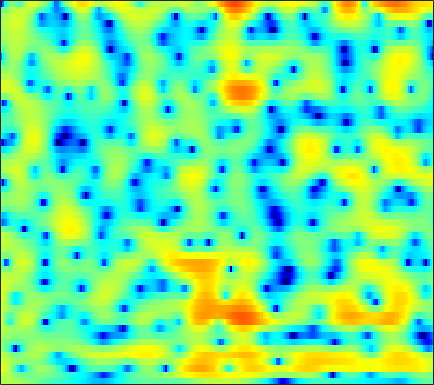

Data behind this chart, as committed beside it:
2.1665, 2.2367, 2.281, 2.2719, 2.2311, 2.1364, 2.0006, 1.871, 1.6672, 1.4283, 1.1583, 0.939, 0.62553, 0.29393, 0.038358, -0.30898, -0.67009, -0.9492, -1.3234, -1.6888, -2.0417, -2.2933, -2.6048, -2.8893
3.15, 3.018, 2.716, 2.282, 1.883, 1.275, 0.619, 0.13, -0.4559, -0.9033, -1.157, -1.209, -1.12, -0.9117, -0.7234, -0.4733, -0.2625, -0.1455, -0.05609, -0.04723, -0.1206, -0.2296, -0.4396, -0.7261
5.324, 4.862, 4.056, 2.999, 2.006, 0.3538, -1.786, -3.814, -7.114, -9.996, -9.109, -6.899, -4.241, -2.28, -1.183, -0.1029, 0.6257, 0.9851, 1.255, 1.308, 1.172, 0.9583, 0.5279, -0.06489
3.895, 3.651, 3.24, 2.744, 2.342, 1.789, 1.251, 0.8884, 0.5073, 0.2752, 0.2008, 0.2325, 0.3447, 0.4797, 0.5614, 0.6087, 0.5369, 0.3844, 0.03283, -0.5093, -1.249, -1.94, -3.033, -4.29
2.943, 2.6, 1.999, 1.292, 0.7459, 0.08637, -0.3822, -0.5396, -0.4715, -0.1284, 0.3702, 0.7799, 1.293, 1.712, 1.946, 2.12, 2.111, 1.974, 1.597, 0.9828, 0.09603, -0.7729, -2.258, -4.163
1.105, 0.3713, -1.005, -2.96, -4.982, -9, -16.78, -22.1, -11.52, -6.573, -3.619, -2.057, -0.4986, 0.6236, 1.252, 1.853, 2.225, 2.371, 2.41, 2.3, 2.066, 1.832, 1.477, 1.107
0.8166, 0.4421, -0.1702, -0.8659, -1.394, -2.005, -2.391, -2.476, -2.322, -1.912, -1.361, -0.9336, -0.3893, 0.0829, 0.3765, 0.677, 0.8791, 0.9727, 1.026, 1.009, 0.9425, 0.865, 0.7487, 0.6424
1.929, 1.702, 1.373, 1.045, 0.8246, 0.5859, 0.4164, 0.3358, 0.2859, 0.2849, 0.3139, 0.3388, 0.3565, 0.3232, 0.2551, 0.107, -0.09206, -0.261, -0.4937, -0.7162, -0.9093, -1.016, -1.121, -1.164
3.178, 2.668, 2.033, 1.516, 1.253, 1.087, 1.122, 1.235, 1.435, 1.615, 1.716, 1.704, 1.552, 1.219, 0.8415, 0.1561, -0.7351, -1.521, -2.654, -3.724, -4.471, -4.69, -4.54, -4.053
3.821, 2.141, -0.6685, -3.894, -5.36, -4.01, -1.361, 0.3201, 2.018, 3.148, 3.813, 4.045, 4.031, 3.646, 3.118, 2.04, 0.4165, -1.271, -4.443, -9.473, -20.41, -20.21, -10.8, -6.952
3.653, 2.252, 0.1875, -1.656, -2.368, -2.01, -0.7414, 0.3062, 1.532, 2.471, 3.103, 3.383, 3.504, 3.351, 3.044, 2.397, 1.458, 0.5927, -0.7242, -2.091, -3.166, -3.76, -4.409, -5.076
3.877, 3.145, 2.147, 1.211, 0.6247, 0.06414, -0.1717, -0.1461, 0.1049, 0.4932, 0.9533, 1.292, 1.658, 1.848, 1.858, 1.71, 1.431, 1.135, 0.6019, -0.07669, -0.8194, -1.396, -2.273, -3.368
4.279, 3.399, 1.931, 0.1194, -1.483, -3.903, -6.136, -6.765, -5.603, -3.571, -1.747, -0.6615, 0.4081, 1.135, 1.483, 1.725, 1.752, 1.669, 1.464, 1.169, 0.7502, 0.4096, -0.03033, -0.501
4.726, 3.898, 2.492, 0.6686, -1.024, -3.709, -6.337, -7.035, -5.703, -3.567, -1.756, -0.7622, 0.1351, 0.648, 0.8535, 0.9048, 0.7325, 0.5097, 0.1815, -0.09759, -0.3402, -0.476, -0.5704, -0.5555
4.756, 4.366, 3.739, 3.005, 2.426, 1.706, 1.123, 0.8103, 0.5938, 0.5506, 0.5454, 0.4982, 0.3148, -0.08121, -0.5416, -1.38, -2.479, -3.464, -4.95, -6.244, -6.791, -6.559, -5.67, -4.526
4.132, 4.024, 3.806, 3.544, 3.333, 3.043, 2.748, 2.522, 2.221, 1.879, 1.436, 1.025, 0.3469, -0.547, -1.423, -2.897, -4.806, -6.696, -10.23, -15.92, -22.17, -17.05, -11.39, -8.022
2.889, 2.789, 2.66, 2.587, 2.568, 2.572, 2.59, 2.584, 2.498, 2.285, 1.939, 1.563, 0.8878, 0.02485, -0.7484, -1.964, -3.343, -4.409, -5.75, -6.885, -7.339, -7.239, -6.676, -5.695
0.8435, 0.1354, -0.4971, -0.4723, -0.009464, 0.8838, 1.797, 2.363, 2.872, 3.105, 3.086, 2.88, 2.346, 1.569, 0.8405, -0.3589, -1.752, -2.834, -4.232, -5.506, -6.198, -6.171, -5.539, -4.544
-1.772, -5.239, -15.68, -12.82, -5.857, -1.333, 1.244, 2.508, 3.606, 4.2, 4.354, 4.235, 3.798, 3, 2.179, 0.7766, -1.105, -2.957, -6.186, -11.33, -22.14, -17.26, -9.597, -5.66
1.042, 0.2933, -0.3701, -0.3817, 0.0347, 0.8975, 1.789, 2.327, 2.852, 3.113, 3.086, 2.913, 2.474, 1.768, 1.069, -0.0383, -1.41, -2.61, -4.187, -5.662, -6.563, -6.449, -5.532, -4.263
2.565, 2.391, 2.204, 2.074, 2.03, 2.012, 1.999, 1.978, 1.892, 1.707, 1.443, 1.162, 0.6615, 0.07448, -0.4617, -1.292, -2.15, -2.813, -3.69, -4.266, -4.582, -4.582, -4.204, -3.573
3.309, 3.211, 3.009, 2.755, 2.538, 2.192, 1.78, 1.451, 0.9641, 0.46, -0.01349, -0.3807, -0.8609, -1.336, -1.748, -2.461, -3.341, -4.137, -5.531, -6.914, -7.865, -7.9, -6.744, -4.861
2.916, 2.744, 2.44, 2.065, 1.696, 1.085, 0.2883, -0.4656, -1.617, -2.817, -3.833, -4.19, -4.112, -3.773, -3.512, -3.417, -3.857, -4.557, -6.246, -9.4, -14.69, -16.81, -9.942, -5.05
-1.124, -1.48, -1.724, -1.845, -1.964, -2.348, -3.167, -4.215, -6.451, -10.36, -18.82, -26.35, -12.83, -8.04, -6.021, -4.342, -3.435, -3.122, -2.931, -2.936, -2.734, -2.312, -1.328, 0.04774
-11.18, -13.4, -11.57, -8.457, -6.785, -5.488, -5.009, -5.057, -5.609, -6.414, -7.101, -7.129, -6.431, -5.292, -4.381, -3.374, -2.526, -2.045, -1.477, -0.9166, -0.3516, 0.1603, 0.8971, 1.732
-8.349, -9.335, -8.647, -6.863, -5.568, -4.246, -3.388, -2.994, -2.704, -2.576, -2.525, -2.472, -2.363, -2.237, -2.121, -1.978, -1.842, -1.72, -1.548, -1.219, -0.7474, -0.2841, 0.4769, 1.298
-1.344, -1.56, -1.598, -1.377, -1.118, -0.7371, -0.3775, -0.174, 0.01619, 0.07292, 0.03142, -0.09235, -0.3656, -0.7548, -1.171, -1.842, -2.713, -3.413, -4.27, -4.776, -4.423, -3.659, -2.239, -0.7338
0.8924, 0.7876, 0.7527, 0.8475, 0.9691, 1.168, 1.358, 1.478, 1.554, 1.519, 1.339, 1.096, 0.5963, -0.1381, -0.8851, -2.237, -4.146, -6.191, -10.3, -19.79, -18.71, -11.09, -6.092, -3.041
-0.2569, -0.3271, -0.2105, 0.1088, 0.4301, 0.9033, 1.323, 1.58, 1.791, 1.861, 1.739, 1.539, 1.103, 0.4606, -0.1442, -1.158, -2.333, -3.38, -4.635, -5.536, -5.4, -4.71, -3.319, -1.901
-5.202, -5.495, -4.713, -3.173, -1.946, -0.514, 0.5828, 1.185, 1.716, 1.968, 1.971, 1.833, 1.496, 1.023, 0.6228, 0.06286, -0.4548, -0.7865, -1.13, -1.25, -1.172, -0.9734, -0.6218, -0.1926
-13.2, -19.41, -10.94, -5.352, -2.743, -0.4233, 1.115, 1.866, 2.465, 2.637, 2.482, 2.155, 1.532, 0.7788, 0.2076, -0.3945, -0.7564, -0.7602, -0.6306, -0.3146, -0.02737, 0.1809, 0.3676, 0.4379
-1.452, -1.316, -0.594, 0.537, 1.434, 2.507, 3.291, 3.661, 3.819, 3.582, 2.901, 2.089, 0.507, -1.678, -3.731, -6.332, -6.685, -5.366, -3.172, -1.625, -0.6079, -0.2258, -0.06104, -0.3214
1.713, 1.996, 2.418, 2.891, 3.228, 3.642, 3.908, 3.992, 3.869, 3.461, 2.639, 1.755, -0.003956, -2.454, -4.949, -8.498, -8.907, -6.818, -4.276, -2.626, -1.744, -1.548, -1.785, -2.588
1.251, 1.418, 1.664, 1.966, 2.208, 2.519, 2.786, 2.916, 2.976, 2.855, 2.534, 2.135, 1.448, 0.6061, -0.02184, -0.7395, -1.175, -1.261, -1.312, -1.371, -1.65, -2.003, -2.795, -3.912
-1.058, -1.139, -1.002, -0.6487, -0.2576, 0.334, 0.9674, 1.42, 1.972, 2.39, 2.694, 2.793, 2.837, 2.706, 2.546, 2.223, 1.829, 1.445, 0.8942, 0.1744, -0.7262, -1.511, -2.729, -4.086
-7.051, -7.672, -7.146, -5.88, -4.846, -3.482, -2.119, -1.066, 0.2954, 1.552, 2.592, 3.24, 3.836, 4.197, 4.284, 4.195, 3.859, 3.415, 2.627, 1.548, 0.2106, -1.023, -2.893, -5.028
-17.33, -20.86, -14.84, -12.04, -11.28, -10.64, -8.651, -6.276, -3.026, -0.2994, 1.789, 3.005, 4.17, 4.915, 5.21, 5.293, 5.017, 4.603, 3.698, 2.42, 0.742, -0.8565, -3.453, -6.848
-6.059, -7.179, -8.461, -10.07, -11.95, -15.45, -13.43, -8.989, -4.395, -1.089, 1.295, 2.626, 3.944, 4.776, 5.148, 5.29, 5.067, 4.686, 3.837, 2.642, 1.014, -0.4762, -2.901, -5.847
-2.799, -3.332, -3.938, -4.396, -4.556, -4.39, -3.646, -2.739, -1.256, 0.2615, 1.615, 2.466, 3.364, 3.974, 4.234, 4.327, 4.136, 3.784, 3.096, 2.122, 0.856, -0.2552, -1.99, -3.967
-2.184, -2.315, -2.396, -2.304, -2.118, -1.688, -1.094, -0.5481, 0.2477, 1.047, 1.795, 2.283, 2.8, 3.147, 3.271, 3.268, 3.077, 2.776, 2.237, 1.492, 0.5771, -0.1973, -1.365, -2.637
-3.159, -3.196, -3.025, -2.59, -2.132, -1.396, -0.5979, -0.0007085, 0.7443, 1.399, 1.957, 2.287, 2.606, 2.778, 2.8, 2.713, 2.474, 2.212, 1.753, 1.164, 0.4906, -0.07618, -0.8817, -1.719
-6.356, -6.929, -6.529, -5.034, -3.676, -1.974, -0.5406, 0.3294, 1.266, 1.966, 2.442, 2.683, 2.852, 2.866, 2.801, 2.591, 2.254, 1.963, 1.461, 0.9221, 0.3436, -0.1141, -0.7036, -1.292
-10.4, -17.61, -14.61, -7.002, -3.857, -1.097, 0.7095, 1.655, 2.507, 3.009, 3.229, 3.258, 3.157, 2.934, 2.707, 2.307, 1.823, 1.373, 0.695, -0.02782, -0.737, -1.175, -1.612, -1.895
-0.225, -0.4713, -0.182, 0.7013, 1.532, 2.513, 3.224, 3.542, 3.643, 3.413, 2.935, 2.449, 1.751, 1.117, 0.6896, 0.2211, -0.2863, -0.8822, -1.903, -3.435, -5.318, -6.467, -6.724, -5.492
3.885, 3.985, 4.111, 4.24, 4.298, 4.266, 4.018, 3.631, 2.801, 1.519, -0.2869, -2.018, -4.647, -6.681, -6.854, -5.796, -4.874, -4.606, -5.139, -6.871, -10.37, -14.52, -14.69, -8.878
4.023, 4.139, 4.192, 4.123, 3.961, 3.587, 2.957, 2.272, 1.029, -0.697, -3.111, -5.584, -10.03, -14.96, -13.95, -9.858, -7.251, -6.058, -5.272, -4.997, -4.913, -4.799, -4.287, -3.327
2.428, 2.536, 2.617, 2.576, 2.452, 2.111, 1.55, 0.9743, -0.02816, -1.285, -2.731, -3.836, -5.206, -6.12, -6.353, -6.116, -5.456, -4.902, -4.09, -3.339, -2.639, -2.135, -1.438, -0.728
0.02481, 0.2674, 0.6211, 0.9125, 1.039, 1.01, 0.7365, 0.3567, -0.3925, -1.385, -2.562, -3.489, -4.679, -5.587, -5.919, -5.847, -5.249, -4.544, -3.491, -2.451, -1.497, -0.8309, -0.03969, 0.6528
-4.37, -3.267, -1.688, -0.385, 0.3216, 0.8753, 0.989, 0.8051, 0.1857, -0.8727, -2.436, -3.973, -6.638, -9.993, -11.99, -10.94, -7.76, -5.603, -3.385, -1.709, -0.4329, 0.3323, 1.124, 1.722
-11.66, -6.652, -2.768, -0.4077, 0.7525, 1.736, 2.16, 2.153, 1.746, 0.8679, -0.5218, -1.954, -4.498, -7.639, -9.433, -8.568, -5.659, -3.772, -1.773, -0.3227, 0.6972, 1.223, 1.676, 1.892
-2.569, -1.675, -0.316, 0.9265, 1.677, 2.389, 2.778, 2.852, 2.684, 2.233, 1.554, 0.9191, 0.03468, -0.7387, -1.116, -1.238, -1.018, -0.6935, -0.2297, 0.1404, 0.3541, 0.3773, 0.2142, -0.2126
0.02406, 0.496, 1.152, 1.778, 2.185, 2.594, 2.834, 2.901, 2.826, 2.588, 2.207, 1.857, 1.361, 0.862, 0.5057, 0.09681, -0.2298, -0.4137, -0.6704, -0.9522, -1.305, -1.637, -2.242, -3.095
0.7595, 1.231, 1.808, 2.299, 2.601, 2.904, 3.067, 3.098, 3.015, 2.79, 2.429, 2.093, 1.543, 0.9224, 0.4236, -0.275, -0.949, -1.463, -2.101, -2.68, -3.237, -3.659, -4.283, -5.004
1.096, 1.652, 2.285, 2.797, 3.099, 3.389, 3.545, 3.557, 3.445, 3.169, 2.735, 2.293, 1.54, 0.6116, -0.1816, -1.343, -2.582, -3.52, -4.579, -5.356, -5.833, -6.084, -6.339, -6.621
1.236, 1.86, 2.561, 3.135, 3.478, 3.811, 4.006, 4.051, 3.959, 3.687, 3.206, 2.673, 1.744, 0.4781, -0.726, -2.737, -5.353, -7.599, -10.5, -11.65, -10.73, -9.762, -8.817, -8.41
0.8172, 1.355, 2.066, 2.723, 3.153, 3.616, 3.915, 4.049, 4.082, 3.955, 3.624, 3.233, 2.459, 1.31, 0.1249, -2.039, -5.094, -8.19, -13.6, -15.58, -12.15, -10.31, -9.143, -8.919
-1.855, -1.492, -0.4274, 0.7889, 1.565, 2.292, 2.693, 2.836, 2.966, 3.103, 3.285, 3.413, 3.38, 3.064, 2.567, 1.594, 0.3014, -0.7352, -2.168, -3.322, -4.263, -4.988, -6.237, -8.033
-23.1, -13.17, -5.296, -1.97, -0.7011, -0.1223, -0.5076, -1.318, -2.417, -2.146, -0.2702, 1.243, 2.853, 3.841, 4.219, 4.294, 3.994, 3.568, 2.791, 1.789, 0.5482, -0.6196, -2.583, -5.353
